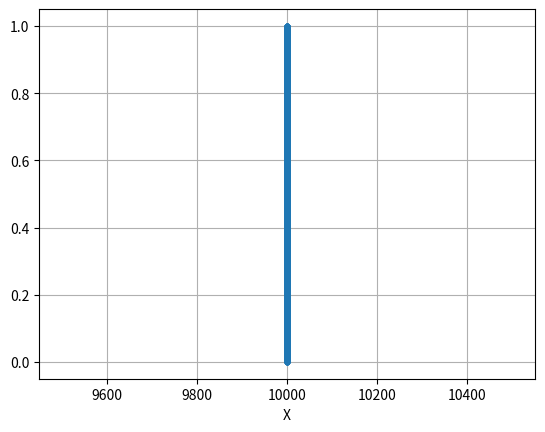

Python code for this plot:
import numpy as np
import matplotlib.pyplot as plot

n = 10**4
x = 0
X = []
N = []

for i in range(1, n+1):
    x = x + (1/n)
    item = float(x)
    item2 = float(n)

    X.append(item)
    N.append(item2)

plot.figure()
plot.plot(N, X, marker='.')
plot.xlabel('N')
plot.xlabel('X')
plot.grid()
plot.show()
